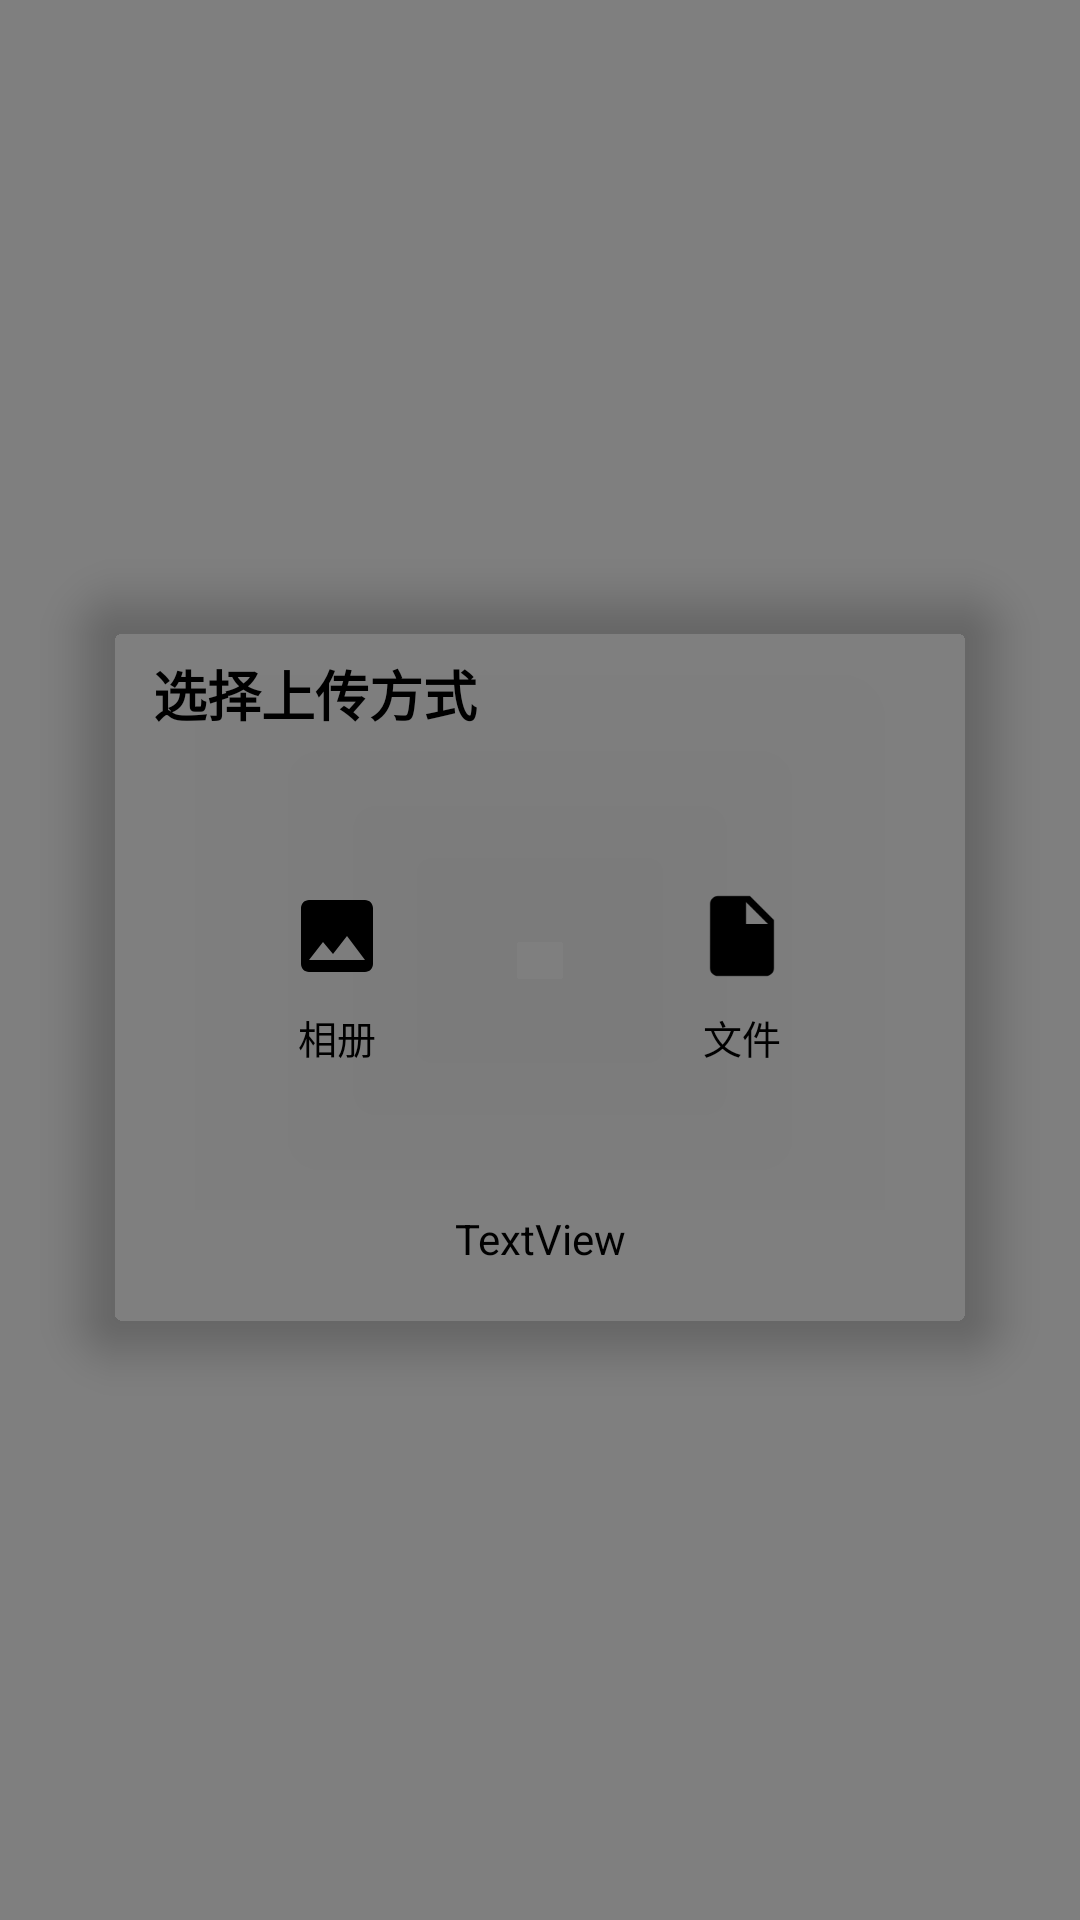

Android layout source for this screen:
<!-- AndroidManifest.xml: fallback theme Theme.MaterialComponents.DayNight.NoActionBar -->
<!-- res/layout/dialog_upload_source.xml -->
<?xml version="1.0" encoding="utf-8"?>
<androidx.constraintlayout.widget.ConstraintLayout xmlns:android="http://schemas.android.com/apk/res/android"
    xmlns:app="http://schemas.android.com/apk/res-auto"
    android:id="@+id/dialogRoot"
    android:layout_width="match_parent"
    android:layout_height="match_parent"
    android:background="#80000000"
    android:clickable="true"
    android:focusable="true">

    <com.google.android.material.card.MaterialCardView
        android:id="@+id/card"
        android:layout_width="0dp"
        android:layout_height="wrap_content"
        android:clickable="true"
        android:focusable="true"
        app:cardBackgroundColor="?attr/colorSurfaceContainerHigh"
        app:cardCornerRadius="16dp"
        app:cardElevation="8dp"
        app:layout_constraintBottom_toBottomOf="parent"
        app:layout_constraintEnd_toEndOf="parent"
        app:layout_constraintStart_toStartOf="parent"
        app:layout_constraintTop_toTopOf="parent"
        app:layout_constraintWidth_max="360dp"
        app:layout_constraintWidth_percent="0.85">

        <LinearLayout
            android:layout_width="match_parent"
            android:layout_height="wrap_content"
            android:orientation="vertical"
            android:padding="24dp">

            <TextView
                android:layout_width="match_parent"
                android:layout_height="wrap_content"
                android:text="@string/upload_modal_title"
                android:textColor="?attr/colorOnSurface"
                android:textSize="18sp"
                android:textStyle="bold" />

            <androidx.constraintlayout.widget.ConstraintLayout
                android:layout_width="match_parent"
                android:layout_height="wrap_content"
                android:layout_marginTop="20dp">

                <com.google.android.material.card.MaterialCardView
                    android:id="@+id/tileAlbum"
                    android:layout_width="0dp"
                    android:layout_height="0dp"
                    android:layout_marginEnd="6dp"
                    android:clickable="true"
                    android:focusable="true"
                    app:cardBackgroundColor="?attr/colorSurfaceContainerHighest"
                    app:cardCornerRadius="14dp"
                    app:cardElevation="0dp"
                    app:layout_constraintBottom_toBottomOf="parent"
                    app:layout_constraintDimensionRatio="1:1"
                    app:layout_constraintEnd_toStartOf="@id/tileFile"
                    app:layout_constraintHorizontal_chainStyle="spread"
                    app:layout_constraintHorizontal_weight="1"
                    app:layout_constraintStart_toStartOf="parent"
                    app:layout_constraintTop_toTopOf="parent"
                    >

                    <LinearLayout
                        android:layout_width="match_parent"
                        android:layout_height="match_parent"
                        android:gravity="center"
                        android:orientation="vertical">

                        <ImageView
                            android:layout_width="32dp"
                            android:layout_height="32dp"
                            android:importantForAccessibility="no"
                            android:src="@drawable/ic_upload_photo"
                            app:tint="?attr/colorOnSurface" />

                        <TextView
                            android:layout_width="wrap_content"
                            android:layout_height="wrap_content"
                            android:layout_marginTop="8dp"
                            android:text="@string/upload_album"
                            android:textColor="?attr/colorOnSurface"
                            android:textSize="13sp" />
                    </LinearLayout>
                </com.google.android.material.card.MaterialCardView>

                <com.google.android.material.card.MaterialCardView
                    android:id="@+id/tileFile"
                    android:layout_width="0dp"
                    android:layout_height="0dp"
                    android:layout_marginStart="6dp"
                    android:clickable="true"
                    android:focusable="true"
                    app:cardBackgroundColor="?attr/colorSurfaceContainerHighest"
                    app:cardCornerRadius="14dp"
                    app:cardElevation="0dp"
                    app:layout_constraintBottom_toBottomOf="parent"
                    app:layout_constraintDimensionRatio="1:1"
                    app:layout_constraintEnd_toEndOf="parent"
                    app:layout_constraintHorizontal_weight="1"
                    app:layout_constraintStart_toEndOf="@id/tileAlbum"
                    app:layout_constraintTop_toTopOf="parent"
                    >

                    <LinearLayout
                        android:layout_width="match_parent"
                        android:layout_height="match_parent"
                        android:gravity="center"
                        android:orientation="vertical">

                        <ImageView
                            android:layout_width="32dp"
                            android:layout_height="32dp"
                            android:importantForAccessibility="no"
                            android:src="@drawable/ic_upload_file"
                            app:tint="?attr/colorOnSurface" />

                        <TextView
                            android:layout_width="wrap_content"
                            android:layout_height="wrap_content"
                            android:layout_marginTop="8dp"
                            android:text="@string/upload_file"
                            android:textColor="?attr/colorOnSurface"
                            android:textSize="13sp" />
                    </LinearLayout>
                </com.google.android.material.card.MaterialCardView>
            </androidx.constraintlayout.widget.ConstraintLayout>

            <TextView
                android:layout_width="match_parent"
                android:layout_height="wrap_content"
                android:layout_marginTop="16dp"
                android:text="@string/upload_hint"
                android:textColor="?attr/colorOnSurfaceVariant"
                android:textSize="13sp" />
        </LinearLayout>
    </com.google.android.material.card.MaterialCardView>
</androidx.constraintlayout.widget.ConstraintLayout>
<!-- resources referenced by this layout -->
<resources>
  <!-- drawable ic_upload_file (drawable) -->
  <?xml version="1.0" encoding="utf-8"?>
  <vector xmlns:android="http://schemas.android.com/apk/res/android"
      android:width="24dp"
      android:height="24dp"
      android:viewportWidth="24"
      android:viewportHeight="24">
      <path
          android:fillColor="#FF000000"
          android:pathData="M6,2c-1.1,0 -1.99,0.9 -1.99,2L4,20c0,1.1 0.89,2 1.99,2L18,22c1.1,0 2,-0.9 2,-2V8l-6,-6L6,2zM13,9V3.5L18.5,9L13,9z" />
  </vector>
  <!-- drawable ic_upload_photo (drawable) -->
  <?xml version="1.0" encoding="utf-8"?>
  <vector xmlns:android="http://schemas.android.com/apk/res/android"
      android:width="24dp"
      android:height="24dp"
      android:viewportWidth="24"
      android:viewportHeight="24">
      <path
          android:fillColor="#FF000000"
          android:pathData="M21,19V5c0,-1.1 -0.9,-2 -2,-2H5c-1.1,0 -2,0.9 -2,2v14c0,1.1 0.9,2 2,2h14c1.1,0 2,-0.9 2,-2zM8.5,13.5l2.5,3.01L14.5,12l4.5,6H5l3.5,-4.5z" />
  </vector>
  <string name="upload_album">相册</string>
  <string name="upload_file">文件</string>
  <string name="upload_hint">可选择图片或文件</string>
  <string name="upload_modal_title">选择上传方式</string>
</resources>
